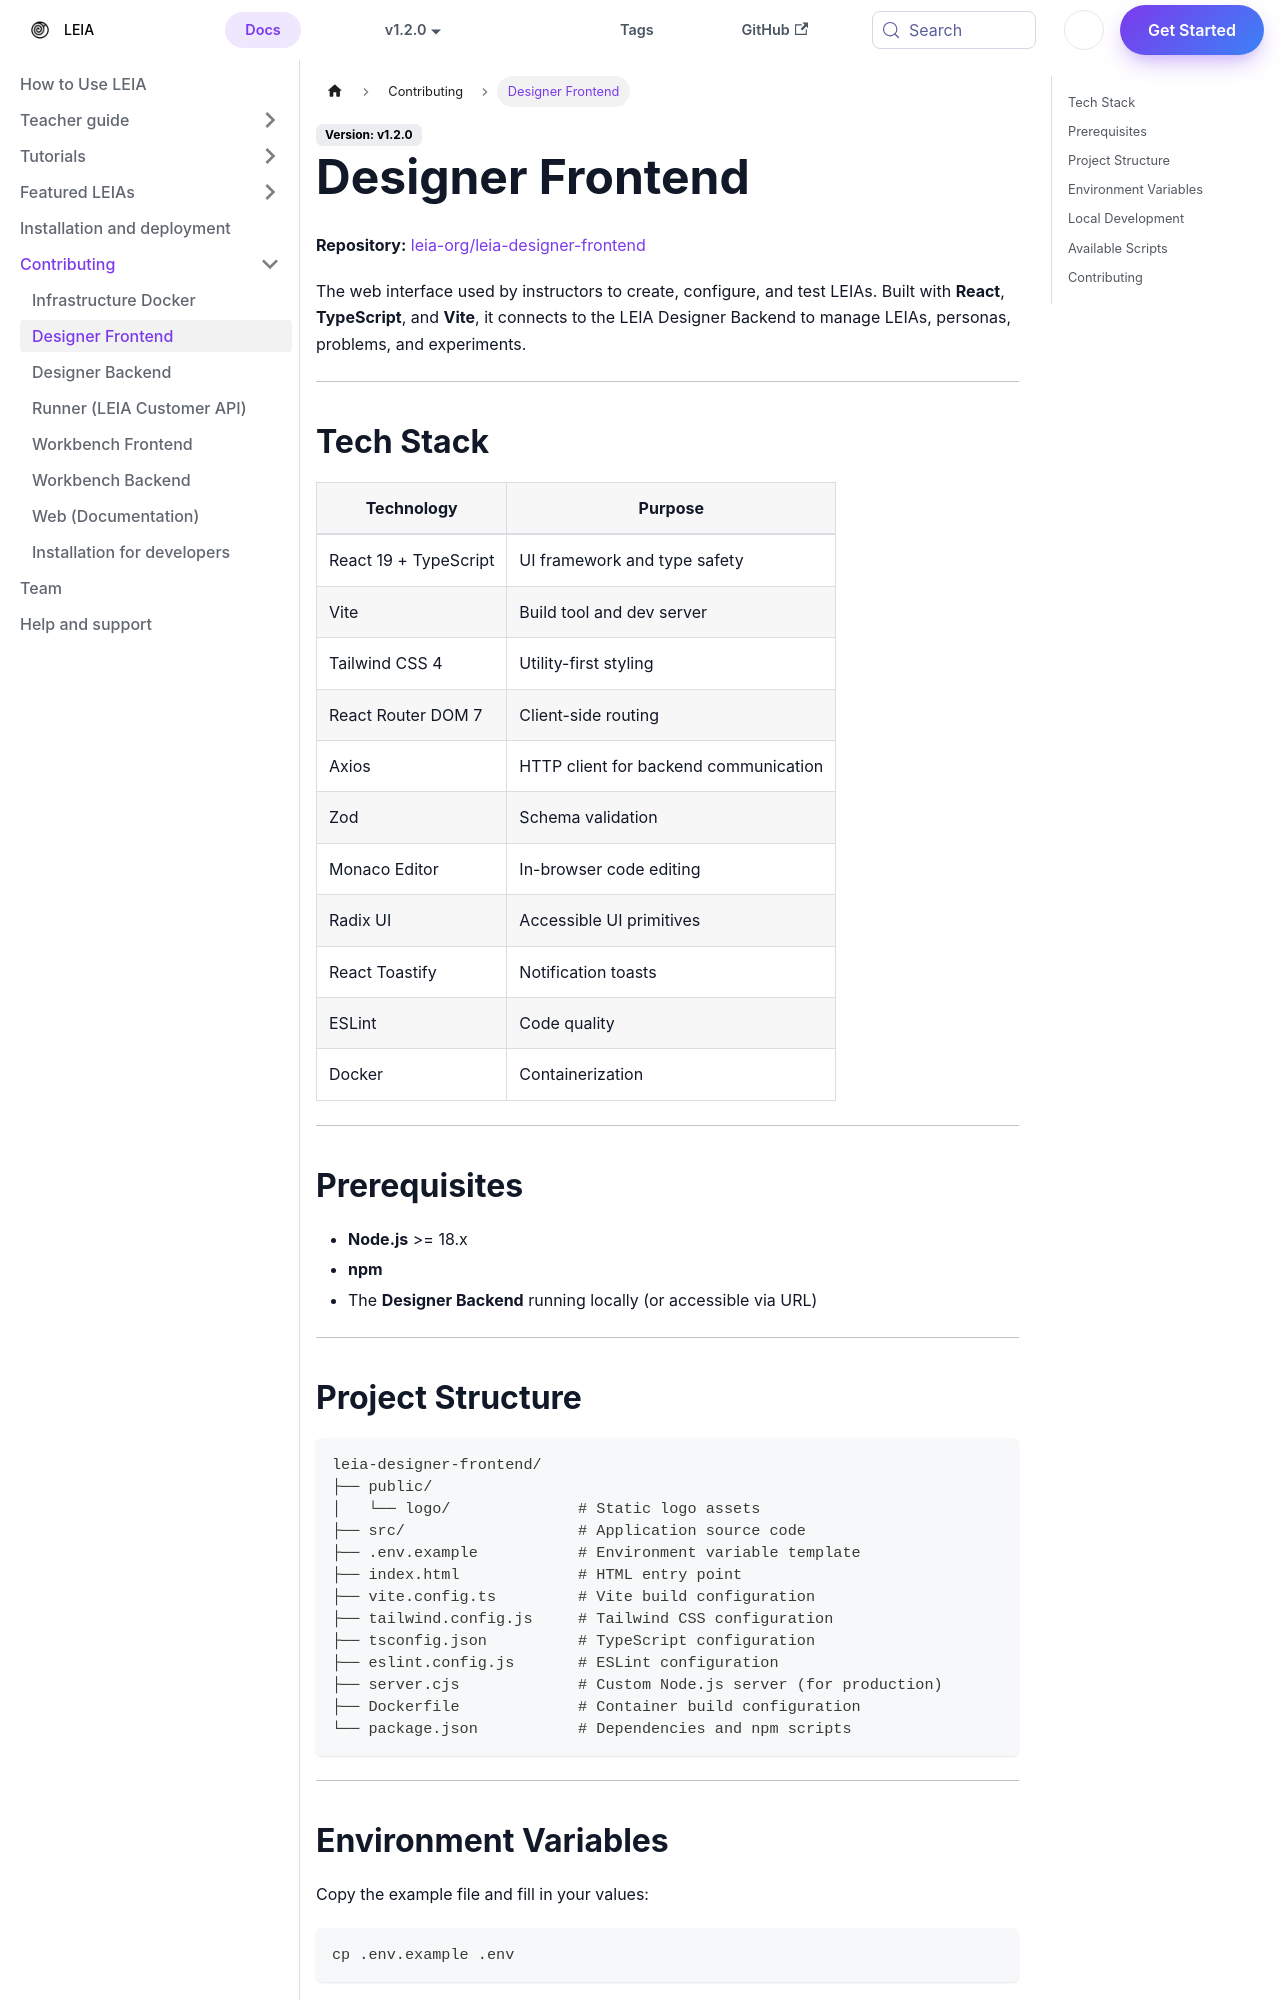

repository: leia-org/web · page: docs/contributing/designer-frontend/index.html · generator: docusaurus

---
sidebar_position: 3
tags:
  - contributing
  - frontend
  - designer
keywords:
  - LEIA
  - designer
  - frontend
  - contributing
  - UI
  - React
authors:
  - name: Dangalcan
    url: https://github.com/Dangalcan
    image_url: https://github.com/Dangalcan.png
---

# Designer Frontend

**Repository:** [leia-org/leia-designer-frontend](https://github.com/leia-org/leia-designer-frontend)

The web interface used by instructors to create, configure, and test LEIAs. Built with **React**, **TypeScript**, and **Vite**, it connects to the LEIA Designer Backend to manage LEIAs, personas, problems, and experiments.

---

## Tech Stack

| Technology | Purpose |
| --- | --- |
| React 19 + TypeScript | UI framework and type safety |
| Vite | Build tool and dev server |
| Tailwind CSS 4 | Utility-first styling |
| React Router DOM 7 | Client-side routing |
| Axios | HTTP client for backend communication |
| Zod | Schema validation |
| Monaco Editor | In-browser code editing |
| Radix UI | Accessible UI primitives |
| React Toastify | Notification toasts |
| ESLint | Code quality |
| Docker | Containerization |

---

## Prerequisites

- **Node.js** >= 18.x
- **npm**
- The **Designer Backend** running locally (or accessible via URL)

---
